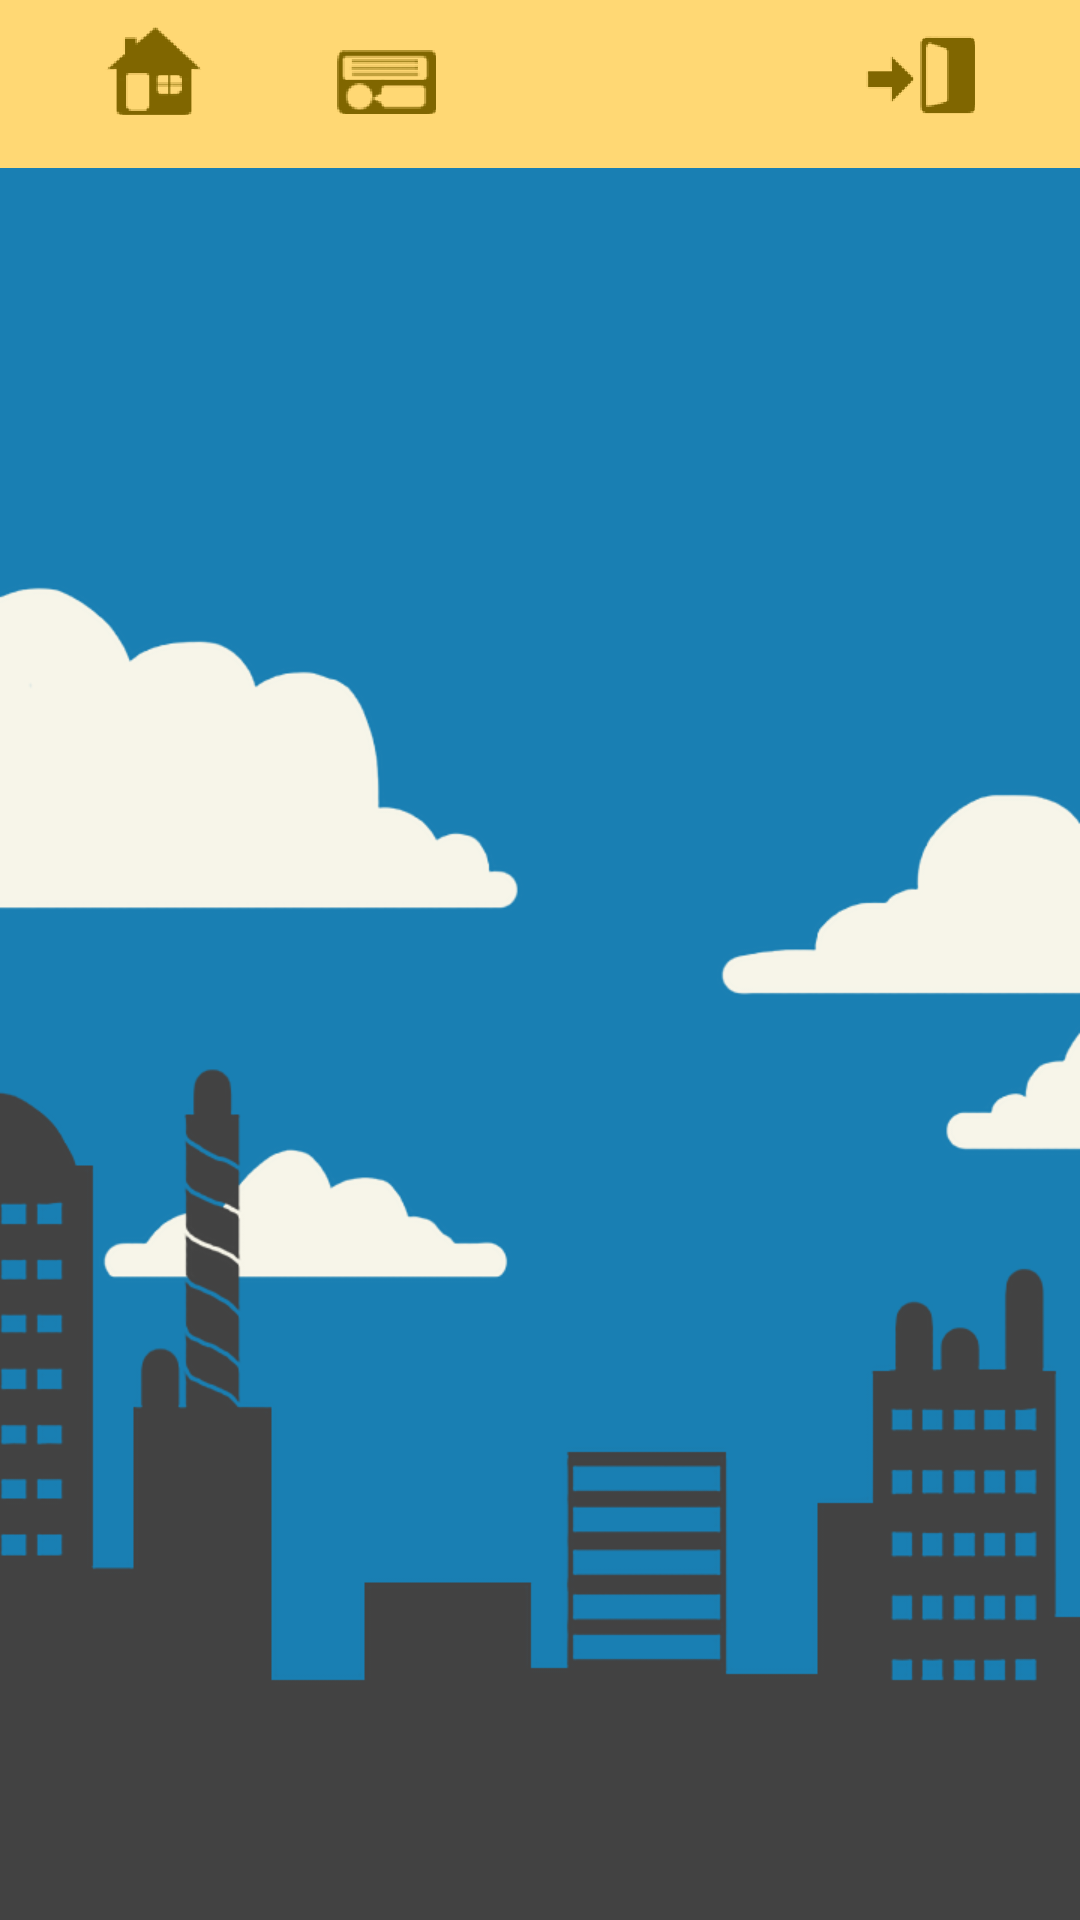

Layout XML and referenced resources for this Android screen:
<!-- AndroidManifest.xml: application theme AppTheme -->
<!-- res/layout/activity_valikko.xml -->
<?xml version="1.0" encoding="utf-8"?>
<android.support.constraint.ConstraintLayout
    xmlns:android="http://schemas.android.com/apk/res/android"
    xmlns:app="http://schemas.android.com/apk/res-auto"
    xmlns:tools="http://schemas.android.com/tools"
    android:layout_width="match_parent"
    android:layout_height="match_parent"
    android:background="@drawable/background">
    <include
        layout="@layout/tool_bar"
        android:id="@+id/palkki">
    </include>
    <FrameLayout
        android:id="@+id/activity_ryhmat_container"
        android:layout_width="0dp"
        android:layout_height="0dp"
        tools:context="fi.softala.tyokykypassi.activities.MainActivity"
        app:layout_constraintTop_toBottomOf="@+id/palkki"
        app:layout_constraintBottom_toBottomOf="parent"
        app:layout_constraintLeft_toLeftOf="parent"
        app:layout_constraintRight_toRightOf="parent">


    </FrameLayout>

</android.support.constraint.ConstraintLayout>
<!-- res/layout/tool_bar.xml (included above) -->
<?xml version="1.0" encoding="utf-8"?>
<android.support.constraint.ConstraintLayout xmlns:android="http://schemas.android.com/apk/res/android"
    xmlns:tools="http://schemas.android.com/tools"
    xmlns:toolbar="http://schemas.android.com/apk/res-auto"
    android:layout_width="match_parent"
    android:layout_height="wrap_content"
    android:fitsSystemWindows="true"
    tools:context="fi.softala.tyokykypassi.activities.ToolbarActivity">

        <android.support.v7.widget.Toolbar
            android:id="@+id/toolbar"
            android:orientation="horizontal"
            android:layout_width="0dp"
            android:background="#ffd874"
            android:minHeight="?attr/actionBarSize"
            toolbar:layout_constraintRight_toRightOf="parent"
            toolbar:layout_constraintLeft_toLeftOf="parent"
            toolbar:layout_constraintTop_toTopOf="parent"
            android:layout_height="56dp"
            toolbar:layout_constraintHorizontal_bias="0.0" />

        <ImageButton
            toolbar:srcCompat="@drawable/homeicon"
            android:id="@+id/home"
            android:clickable="true"
            android:padding="10dp"
            android:layout_width="wrap_content"
            android:layout_height="wrap_content"
            android:background="#00000000"
            toolbar:layout_constraintLeft_toLeftOf="@+id/toolbar"
            toolbar:layout_constraintBottom_toBottomOf="@+id/toolbar"
            android:layout_marginStart="25dp"
            android:layout_marginLeft="25dp"
            android:layout_marginBottom="8dp" />

        <ImageButton
            toolbar:srcCompat="@drawable/feedbackicon"
            android:id="@+id/feedback"
            android:clickable="true"
            android:layout_width="wrap_content"
            android:layout_height="wrap_content"
            android:padding="10dp"
            android:background="#00000000"
            android:layout_marginStart="25dp"
            toolbar:layout_constraintLeft_toRightOf="@+id/home"
            android:layout_marginLeft="25dp"
            toolbar:layout_constraintBottom_toBottomOf="@+id/home" />

        <ImageButton
            toolbar:srcCompat="@drawable/logouticon"
            android:id="@+id/logout"
            android:clickable="true"
            android:padding="10dp"
            android:layout_width="wrap_content"
            android:layout_height="wrap_content"
            android:background="#00000000"
            toolbar:layout_constraintBottom_toBottomOf="@+id/feedback"
            android:layout_marginEnd="25dp"
            toolbar:layout_constraintRight_toRightOf="parent"
            android:layout_marginRight="25dp" />

</android.support.constraint.ConstraintLayout>
<!-- resources referenced by this layout -->
<resources>
  <!-- drawable background: png bitmap (drawable-xxhdpi, 66136 bytes) -->
  <!-- drawable feedbackicon: png bitmap (drawable-mdpi, 20234 bytes) -->
  <!-- drawable homeicon: png bitmap (drawable-xxhdpi, 2987 bytes) -->
  <!-- drawable logouticon: png bitmap (drawable-ldpi, 19764 bytes) -->
  <style name="AppTheme" parent="Theme.AppCompat.Light.NoActionBar">
          <item name="colorAccent">#3fa5e4</item>
          <item name="android:textViewStyle">@style/RobotoTextViewStyle</item>
          <item name="android:buttonStyle">@style/RobotoButtonStyle</item>
      </style>
  <style name="RobotoTextViewStyle" parent="android:Widget.TextView">
          <item name="android:fontFamily">sans-serif-medium</item>
      </style>
  <style name="RobotoButtonStyle" parent="android:Widget.Button">
          <item name="android:fontFamily">sans-serif-medium</item>
      </style>
</resources>
